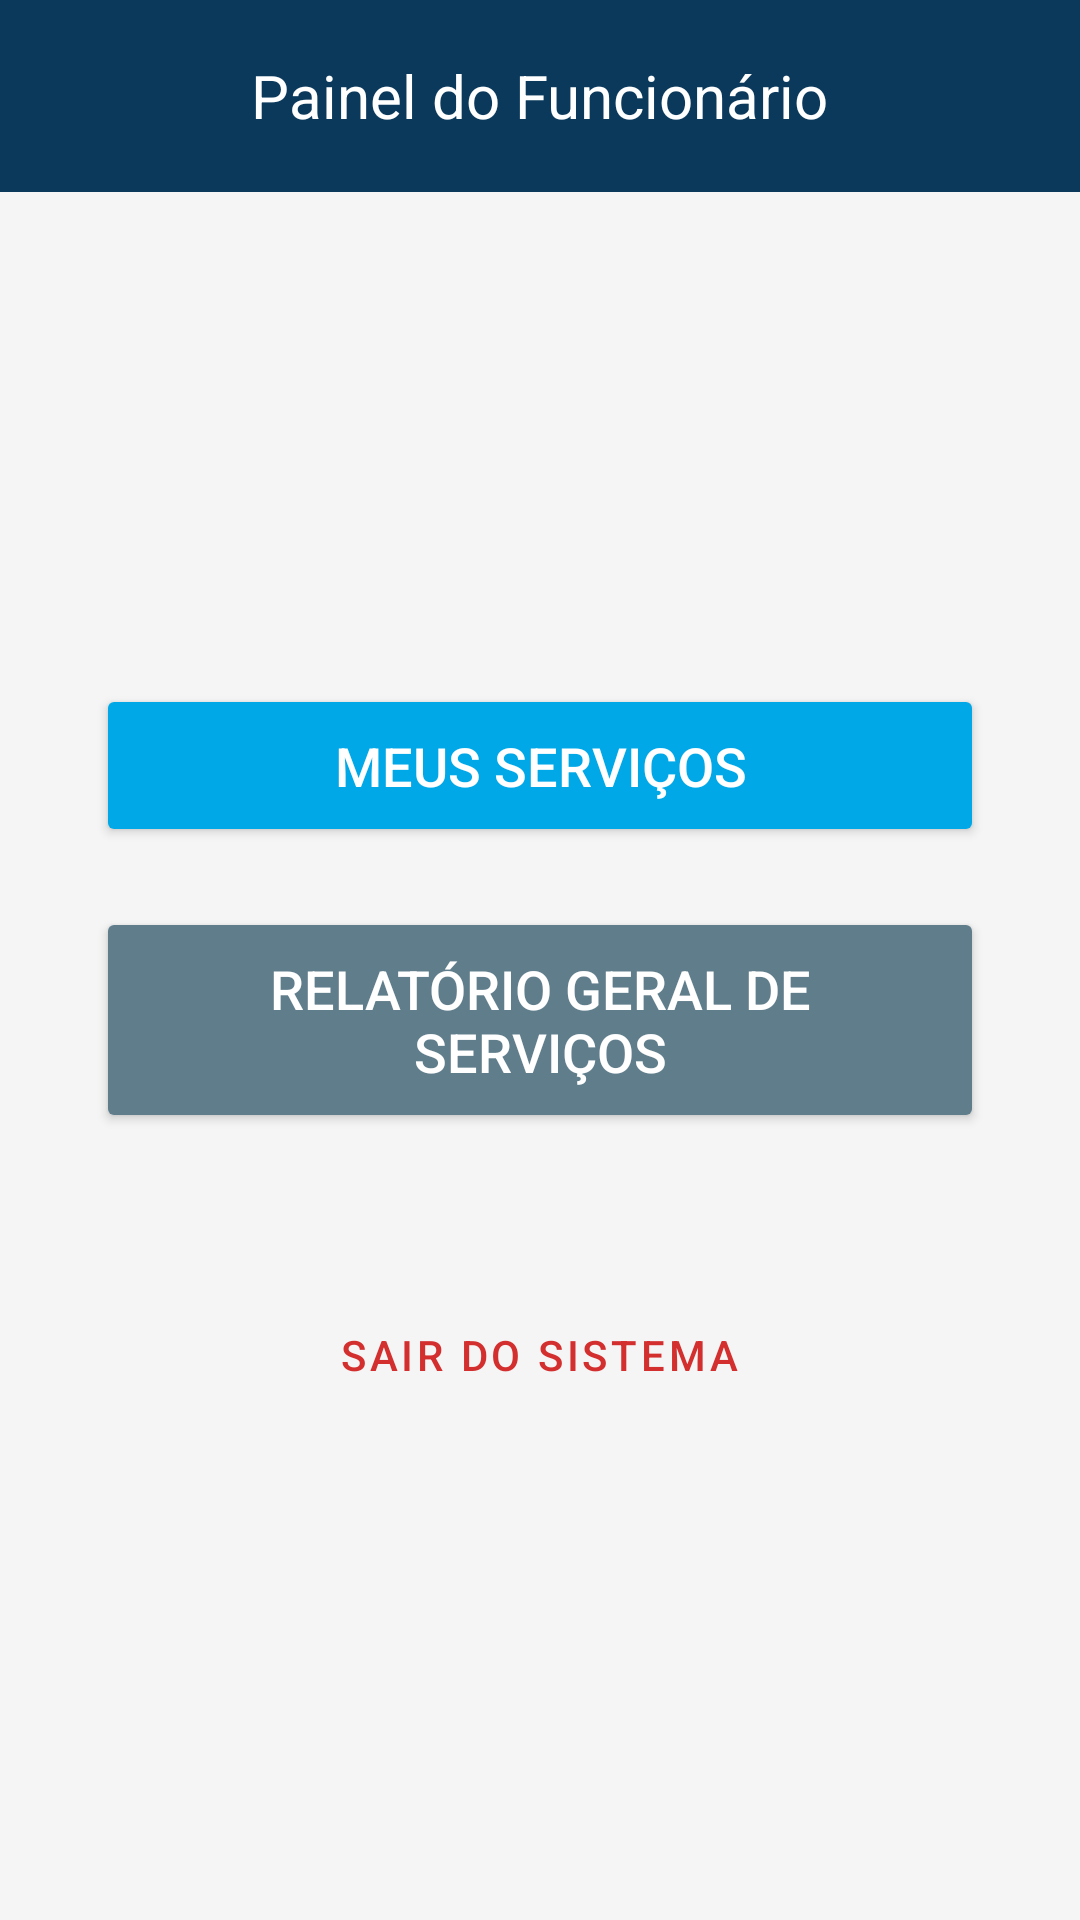

Produce the Android XML layout that renders to this screen, including the resource entries it uses.
<!-- AndroidManifest.xml: application theme Theme.AppCentralclim -->
<!-- res/layout/activity_funcionario.xml -->
<?xml version="1.0" encoding="utf-8"?>
<androidx.constraintlayout.widget.ConstraintLayout xmlns:android="http://schemas.android.com/apk/res/android"
    xmlns:app="http://schemas.android.com/apk/res-auto"
    xmlns:tools="http://schemas.android.com/tools"
    android:layout_width="match_parent"
    android:layout_height="match_parent"
    android:background="#F5F5F5"
    tools:context=".Telas.FuncionarioActivity">

    <androidx.appcompat.widget.Toolbar
        android:id="@+id/toolbar_funcionario"
        android:layout_width="0dp"
        android:layout_height="?attr/actionBarSize"
        android:background="#0A395C"
        android:elevation="4dp"
        android:theme="@style/ThemeOverlay.AppCompat.Dark.ActionBar"
        app:layout_constraintEnd_toEndOf="parent"
        app:layout_constraintStart_toStartOf="parent"
        app:layout_constraintTop_toTopOf="parent"
        app:popupTheme="@style/ThemeOverlay.AppCompat.Light">

        <TextView
            android:layout_width="wrap_content"
            android:layout_height="wrap_content"
            android:text="Painel do Funcionário"
            android:textColor="@android:color/white"
            android:textSize="20sp"
            android:layout_gravity="center" />
    </androidx.appcompat.widget.Toolbar>

    <LinearLayout
        android:layout_width="0dp"
        android:layout_height="0dp"
        android:orientation="vertical"
        android:padding="32dp"
        android:gravity="center"
        app:layout_constraintTop_toBottomOf="@id/toolbar_funcionario"
        app:layout_constraintBottom_toBottomOf="parent"
        app:layout_constraintStart_toStartOf="parent"
        app:layout_constraintEnd_toEndOf="parent">

        <Button
            android:id="@+id/btn_meus_servicos"
            android:layout_width="match_parent"
            android:layout_height="wrap_content"
            android:text="MEUS SERVIÇOS"
            android:backgroundTint="#00A8E8"
            android:textColor="@android:color/white"
            android:padding="15dp"
            android:textSize="18sp"
            android:layout_marginBottom="20dp" />

        <Button
            android:id="@+id/btn_relatorio_servicos"
            android:layout_width="match_parent"
            android:layout_height="wrap_content"
            android:text="RELATÓRIO GERAL DE SERVIÇOS"
            android:backgroundTint="#607D8B"
            android:textColor="@android:color/white"
            android:padding="15dp"
            android:textSize="18sp"
            android:layout_marginBottom="20dp" />

        <Button
            android:id="@+id/btn_logout_func"
            style="@style/Widget.MaterialComponents.Button.TextButton"
            android:layout_width="wrap_content"
            android:layout_height="wrap_content"
            android:layout_marginTop="30dp"
            android:text="Sair do Sistema"
            android:textColor="#D32F2F" />

    </LinearLayout>

</androidx.constraintlayout.widget.ConstraintLayout>
<!-- resources referenced by this layout -->
<resources>
  <style name="Theme.AppCentralclim" parent="Base.Theme.AppCentralclim" />
  <style name="Base.Theme.AppCentralclim" parent="Theme.Material3.DayNight.NoActionBar">
          
          
      </style>
</resources>
